Run: headless pygame with SDL's dummy video driver; simulated clock (each Clock.tick advances the game by its frame time, no real sleeping); random seed 0; keys injected as events and as key.get_pressed() state; no mouse input.
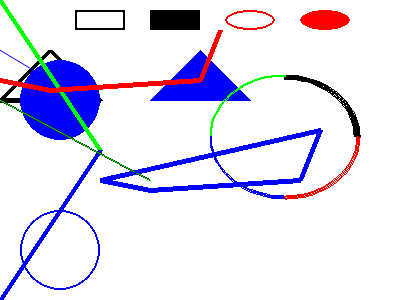
Frame 1 of 4 · flips 1–60 · no input
Frame 2 of 4 · flips 61–180 · tapped SPACE, RETURN · held RIGHT (→), D · screen unchanged from frame 1, image omitted
Frame 3 of 4 · flips 181–300 · held DOWN (↓), S · screen unchanged from frame 2, image omitted
Frame 4 of 4 · flips 301–420 · held LEFT (←), A, UP (↑), W · screen unchanged from frame 3, image omitted

The pygame program that drew these frames:

import sys
import pygame
from math import pi
from pygame.locals import *

pygame.init()

# Define the colors we will use in RGB format
BLACK = (0,  0,  0)
WHITE = (255, 255, 255)
RED = (255,  0,  0)
GREEN = (0, 255,  0)
BLUE = (0, 0, 255)


screen = pygame.display.set_mode((400, 300))  # 윈도우 크기설정
pygame.display.set_caption('Hello PyGame')  # 타이틀바의 텍스트를 설정

while True:
    for event in pygame.event.get():
        # 이벤트를 처리하는 부분
        if event.type == QUIT:
            pygame.quit()
            sys.exit()

    screen.fill(WHITE)  # r g b 로 윈도우 채움
    
    # 사각형 그리기
    # [x, y, w, h]
    # width: 2, width가 있으면 테두리를 그리고 나머지는 공백을
    pygame.draw.rect(screen, BLACK, [75, 10, 50, 20], 2)
    pygame.draw.rect(screen, BLACK, [150, 10, 50, 20])

    # 폴리건 그리기
    # [[시작점X, 시작점Y], ..... [끝점X, 끝점Y]]
    pygame.draw.polygon(screen, BLACK, [[50, 50], [0, 100], [100, 100]], 5)
    pygame.draw.polygon(screen, BLUE, [[200, 50], [150, 100], [250, 100]])

    # 원그리기
    # [중심점X, 중심점Y], 반경길이
    pygame.draw.circle(screen, BLUE, [60, 250], 40, 2)
    pygame.draw.circle(screen, BLUE, [60, 100], 40)

    # 타원그리기 (타원은 사각형안에 원을 넣어두는 형식이다)
    # [시작점X, 시작점Y, width, height] 이라는 사각형안에 원이 들어가는 것이다.
    pygame.draw.ellipse(screen, RED, [225, 10, 50, 20], 2)
    pygame.draw.ellipse(screen, RED, [300, 10, 50, 20])
    
    # arc
    # 타원 그리기와 비슷하나 4개의 굴곡을 각각 처리할 수 있다
    pygame.draw.arc(screen, BLACK, [210, 75, 150, 125], 0, pi / 2, 5)
    pygame.draw.arc(screen, GREEN, [210, 75, 150, 125], pi / 2, pi, 2)
    pygame.draw.arc(screen, BLUE, [210, 75, 150, 125], pi, 3 * pi / 2, 2)
    pygame.draw.arc(screen, RED, [210, 75, 150, 125], 3 * pi / 2, 2 * pi, 2)

    # Draw on the screen a GREEN line from (0,0) to (100, 150)
    # 5 pixels wide.
    pygame.draw.line(screen, GREEN, [0, 0], [100, 150], 5)

    # Draw on the screen a GREEN line from (0,300) to (100, 150)
    # 5 pixels wide.
    pygame.draw.line(screen, BLUE, [0, 300], [100, 150], 5)

    # 5 pixels wide.
    pygame.draw.lines(screen, RED, False, [[0, 80], [50, 90], [200, 80], [220, 30]], 5)

    # Draw on the screen a BLUE lines from (100,180) to (150,190) to (300,180) to (320,130)
    # 5 pixels wide.
    pygame.draw.lines(screen, BLUE, True, [[100, 180], [150, 190], [300, 180], [320, 130]], 5)

    # Draw on the screen a GREEN line from (0,50) to (50, 80)
    # 5 pixels wide.
    pygame.draw.aaline(screen, BLUE, [0, 50], [50, 80], True)

    # Draw on the screen a GREEN line from (0,100) to (150, 180)
    # 5 pixels wide.
    pygame.draw.aaline(screen, GREEN, [0, 100], [150, 180], False)

    # Draw on the screen a RED lines from (0,80) to (50, 90) to (200, 80) to (220, 30)
    # Closed = False, Blend = True,  1 pixel wide.
    pygame.draw.aalines(screen, RED, False, [[0, 80], [50, 90], [200, 80], [220, 30]], True)

    # Draw on the screen a BLUE lines from (100,180) to (150,190) to (300, 180) to (320, 130)
    # Closed = True,  Blend = False, 1 pixel wide.
    pygame.draw.aalines(screen, BLUE, True, [[100, 180], [150, 190], [300, 180], [320, 130]], True)

    # 전체 화면을 업데이트 할 경우
    # 모든 그리기가 완료된후 실행되어야 함
    # pygame.display.flip()
    pygame.display.update()


pygame.quit()
